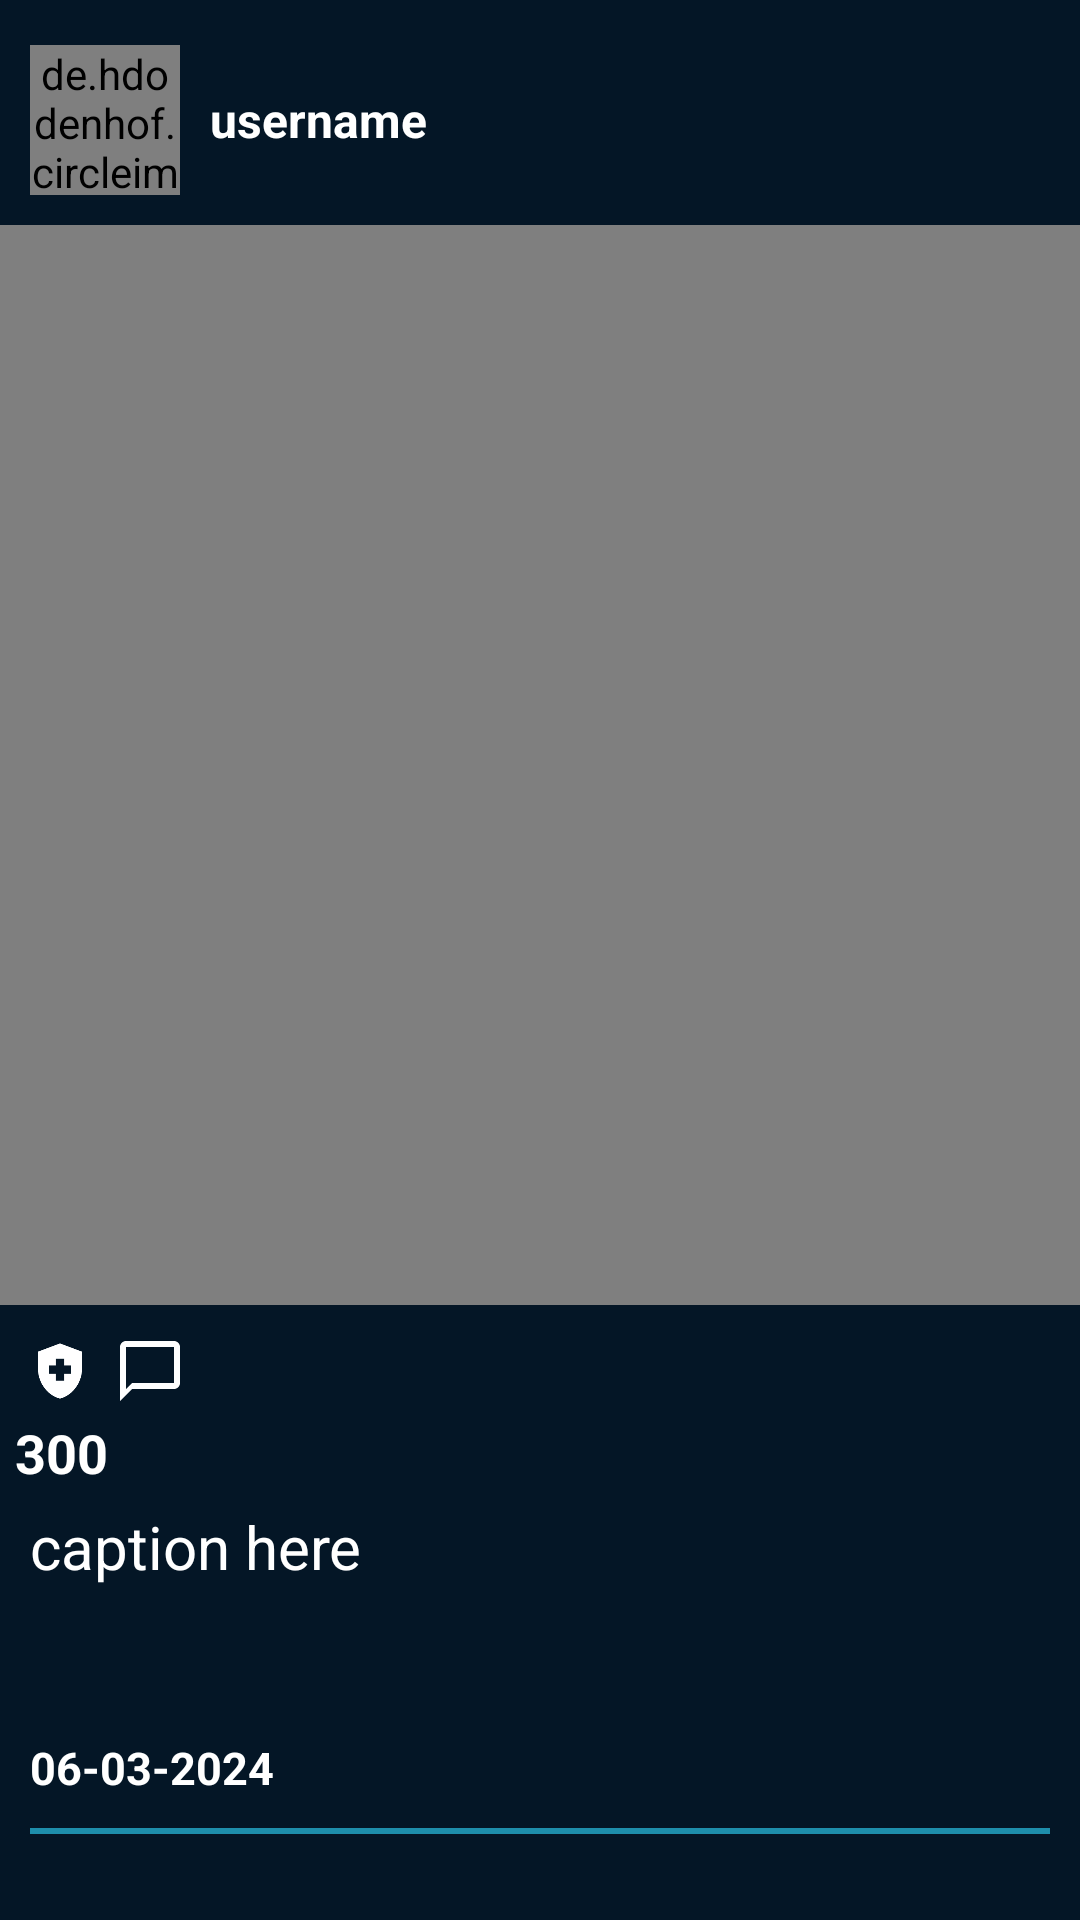

Android layout source for this screen:
<!-- AndroidManifest.xml: application theme Theme.DoAnMobile -->
<!-- res/layout/post_item.xml -->
<?xml version="1.0" encoding="utf-8"?>
<RelativeLayout xmlns:android="http://schemas.android.com/apk/res/android"
    xmlns:app="http://schemas.android.com/apk/res-auto"
    xmlns:tools="http://schemas.android.com/tools"
    android:layout_width="match_parent"
    android:layout_height="wrap_content"
    android:background="#041626">

    <ImageView
        android:id="@+id/more"
        android:layout_width="wrap_content"
        android:layout_height="wrap_content"
        android:layout_alignParentEnd="true"
        android:layout_margin="15dp"
        android:src="@drawable/baseline_more_horiz_24" />

    <LinearLayout
        android:layout_width="match_parent"
        android:layout_height="match_parent"
        android:orientation="vertical">

        <LinearLayout
            android:id="@+id/thisPost"
            android:layout_width="match_parent"
            android:layout_height="wrap_content"
            android:layout_marginTop="5dp"
            android:orientation="horizontal">

            <de.hdodenhof.circleimageview.CircleImageView
                android:id="@+id/image_profile"
                android:layout_width="50dp"
                android:layout_height="50dp"
                android:layout_margin="10dp"
                android:src="@drawable/default_avatar" />

            <TextView
                android:id="@+id/username"
                android:layout_width="wrap_content"
                android:layout_height="wrap_content"
                android:layout_gravity="center_vertical"
                android:text="username"
                android:textColor="#fff"
                android:textSize="16sp"
                android:textStyle="bold" />

        </LinearLayout>

        <androidx.constraintlayout.widget.ConstraintLayout
            android:layout_width="match_parent"
            android:layout_height="wrap_content">


            <ImageView
                android:id="@+id/image_added"
                android:layout_width="match_parent"
                android:layout_height="0dp"
                app:layout_constraintDimensionRatio="1:1"
                tools:ignore="MissingConstraints" />

            <VideoView
                android:id="@+id/video_added"
                android:layout_width="match_parent"
                android:layout_height="0dp"
                app:layout_constraintDimensionRatio="1:1"
                tools:ignore="MissingConstraints" />
        </androidx.constraintlayout.widget.ConstraintLayout>


        <RelativeLayout
            android:layout_width="match_parent"
            android:layout_height="wrap_content"
            android:paddingStart="5dp"
            android:paddingTop="7dp"
            android:paddingEnd="10dp">

            <ImageButton
                android:id="@+id/like"
                android:layout_width="30dp"
                android:layout_height="30dp"
                android:background="@android:color/transparent"
                android:src="@drawable/ic_heart" />

            <ImageButton
                android:id="@+id/comment"
                android:layout_width="30dp"
                android:layout_height="30dp"
                android:layout_toEndOf="@id/like"
                android:background="@android:color/transparent"
                android:src="@drawable/ic_comment">

            </ImageButton>


            <ImageView
                android:id="@+id/save"
                android:layout_width="30dp"
                android:layout_height="30dp"
                android:layout_alignParentEnd="true"
                android:src="@drawable/baseline_bookmark_border_24" />

        </RelativeLayout>

        <TextView
            android:id="@+id/number_like"
            android:layout_width="wrap_content"
            android:layout_height="30dp"
            android:layout_toEndOf="@id/like"
            android:paddingStart="5dp"
            android:text="300"
            android:textColor="#fff"
            android:textSize="18sp"
            android:textStyle="bold" />

        <TextView
            android:id="@+id/description"
            android:layout_width="wrap_content"
            android:layout_height="wrap_content"
            android:layout_marginStart="10dp"
            android:layout_marginBottom="10dp"
            android:text="caption here"
            android:textColor="#fff"
            android:textSize="20sp" />

        <TextView
            android:id="@+id/publish_date"
            android:layout_width="wrap_content"
            android:layout_height="wrap_content"
            android:layout_marginStart="10dp"
            android:layout_marginTop="40dp"
            android:text="06-03-2024"
            android:textColor="#FFF"
            android:textSize="15sp"
            android:textStyle="bold" />

        <View
            android:layout_width="match_parent"
            android:layout_height="2dp"
            android:layout_marginStart="10dp"
            android:layout_marginTop="10dp"
            android:layout_marginEnd="10dp"
            android:background="#1e8eab" />


    </LinearLayout>

</RelativeLayout>
<!-- resources referenced by this layout -->
<resources>
  <!-- drawable ic_comment (drawable-anydpi) -->
  <vector xmlns:android="http://schemas.android.com/apk/res/android"
      android:width="24dp"
      android:height="24dp"
      android:viewportWidth="24"
      android:viewportHeight="24"
      android:tint="#fff">
    <path
        android:fillColor="#FF000000"
        android:pathData="M20,2L4,2c-1.1,0 -2,0.9 -2,2v18l4,-4h14c1.1,0 2,-0.9 2,-2L22,4c0,-1.1 -0.9,-2 -2,-2zM20,16L6,16l-2,2L4,4h16v12z"/>
  </vector>
  <!-- drawable ic_heart (drawable) -->
  <vector xmlns:android="http://schemas.android.com/apk/res/android"
      android:width="24dp"
      android:height="24dp"
      android:viewportWidth="24"
      android:viewportHeight="24"
      android:tint="#fff"
    >
    <path
        android:fillColor="#fff"
        android:pathData="M16.5,3c-1.74,0 -3.41,0.81 -4.5,2.09C10.91,3.81 9.24,3 7.5,3 4.42,3 2,5.42 2,8.5c0,3.78 3.4,6.86 8.55,11.54L12,21.35l1.45,-1.32C18.6,15.36 22,12.28 22,8.5 22,5.42 19.58,3 16.5,3zM12.1,18.55l-0.1,0.1 -0.1,-0.1C7.14,14.24 4,11.39 4,8.5 4,6.5 5.5,5 7.5,5c1.54,0 3.04,0.99 3.57,2.36h1.87C13.46,5.99 14.96,5 16.5,5c2,0 3.5,1.5 3.5,3.5 0,2.89 -3.14,5.74 -7.9,10.05z"/>
  </vector>
  <style name="Theme.DoAnMobile" parent="Base.Theme.DoAnMobile" />
  <style name="Base.Theme.DoAnMobile" parent="Theme.AppCompat.Light.NoActionBar">
          
          
      </style>
</resources>
